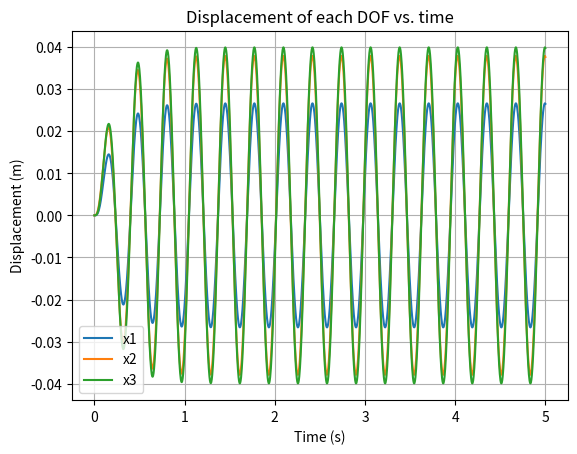
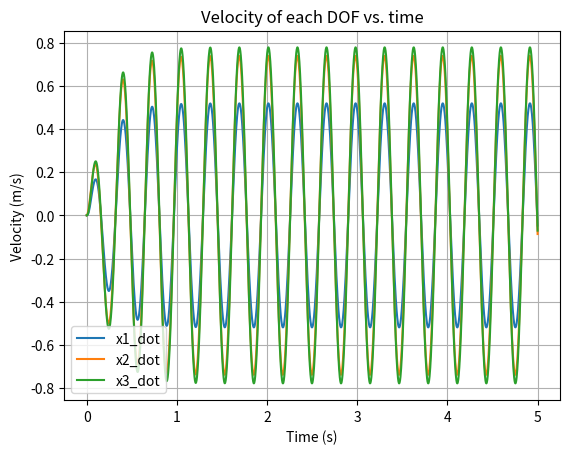

Generate these figures, in order, with matplotlib:


## 🧾 Código Python do Trabalho 1  
# trabalho1_massa_mola_3gdl.py`


import numpy as np
import matplotlib.pyplot as plt
from scipy.integrate import solve_ivp


def build_mck():
    """
    Build mass, damping and stiffness matrices for the 3-DOF system.

    These values are taken from the original Octave/MATLAB assignment:
        M = diag(2, 5, 1)
        C and K as in the report/code.
    """
    M = np.array([
        [2.0,   0.0,   0.0],
        [0.0,   5.0,   0.0],
        [0.0,   0.0,   1.0],
    ])

    C = np.array([
        [300.0,  -200.0,    0.0],
        [-200.0,  350.0, -150.0],
        [0.0,    -150.0,  150.0],
    ])

    K = np.array([
        [12000.0,  -8000.0,      0.0],
        [-8000.0,  14000.0,  -6000.0],
        [0.0,      -6000.0,   6000.0],
    ])

    return M, C, K


def vib_rhs(t, y, M, C, K, w_exc=19.5, F0=50.0):
    """
    Right-hand side of the state-space model equivalent to the Octave function vib(t,y).

    Original idea (in Octave):
        M x¨ + C x˙ + K x = F(t)
    with:
        F(t) = [0; 50*exp(j*w*t); 0]  (we use the real part here)

    State vector:
        y = [x; x_dot], where x and x_dot are 3-vectors.
    """
    n = M.shape[0]
    x = y[:n]
    xdot = y[n:]

    # Harmonic force applied at DOF 2 – real-valued version
    f_t = F0 * np.sin(w_exc * t)
    F = np.array([0.0, f_t, 0.0])

    Minv = np.linalg.inv(M)
    xddot = Minv @ (F - C @ xdot - K @ x)

    dy = np.concatenate((xdot, xddot))
    return dy


def simulate_time_response(
    M, C, K,
    w_exc=19.5,
    F0=50.0,
    t_final=5.0,
    n_points=2000,
    x0=None,
    xdot0=None,
):
    """
    Integrate the system in time using solve_ivp.
    """
    n = M.shape[0]

    if x0 is None:
        x0 = np.zeros(n)
    if xdot0 is None:
        xdot0 = np.zeros(n)

    y0 = np.concatenate((x0, xdot0))
    t_eval = np.linspace(0.0, t_final, n_points)

    sol = solve_ivp(
        vib_rhs,
        (0.0, t_final),
        y0,
        t_eval=t_eval,
        args=(M, C, K, w_exc, F0),
        method="RK45",
        rtol=1e-6,
        atol=1e-9,
    )

    t = sol.t
    x = sol.y[:n, :]
    xdot = sol.y[n:, :]

    return t, x, xdot


def plot_displacements(t, x):
    """
    Plot displacements x1, x2, x3 vs time.
    """
    plt.figure()
    for i in range(x.shape[0]):
        plt.plot(t, x[i, :], label=f"x{i+1}")
    plt.title("Displacement of each DOF vs. time")
    plt.xlabel("Time (s)")
    plt.ylabel("Displacement (m)")
    plt.grid(True)
    plt.legend()


def plot_velocities(t, xdot):
    """
    Plot velocities x1_dot, x2_dot, x3_dot vs time.
    """
    plt.figure()
    for i in range(xdot.shape[0]):
        plt.plot(t, xdot[i, :], label=f"x{i+1}_dot")
    plt.title("Velocity of each DOF vs. time")
    plt.xlabel("Time (s)")
    plt.ylabel("Velocity (m/s)")
    plt.grid(True)
    plt.legend()


def main():
    # Build matrices
    M, C, K = build_mck()

    # Time response
    t, x, xdot = simulate_time_response(M, C, K, w_exc=19.5, F0=50.0, t_final=5.0)

    # Plots (equivalente aos gráficos do Octave)
    plot_displacements(t, x)
    plot_velocities(t, xdot)

    plt.show()


if __name__ == "__main__":
    main()
